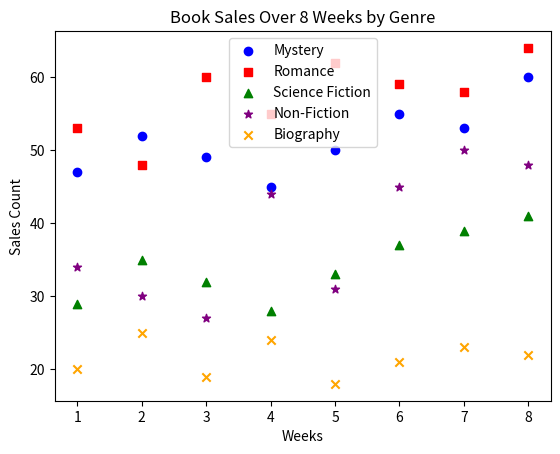

The matplotlib source for this figure:

import matplotlib.pyplot as plt

# Data provided
data = [
    {'Genre': 'Week1', 'Mystery': 47, 'Romance': 53, 'Science Fiction': 29, 'Non-Fiction': 34, 'Biography': 20},
    {'Genre': 'Week2', 'Mystery': 52, 'Romance': 48, 'Science Fiction': 35, 'Non-Fiction': 30, 'Biography': 25},
    {'Genre': 'Week3', 'Mystery': 49, 'Romance': 60, 'Science Fiction': 32, 'Non-Fiction': 27, 'Biography': 19},
    {'Genre': 'Week4', 'Mystery': 45, 'Romance': 55, 'Science Fiction': 28, 'Non-Fiction': 44, 'Biography': 24},
    {'Genre': 'Week5', 'Mystery': 50, 'Romance': 62, 'Science Fiction': 33, 'Non-Fiction': 31, 'Biography': 18},
    {'Genre': 'Week6', 'Mystery': 55, 'Romance': 59, 'Science Fiction': 37, 'Non-Fiction': 45, 'Biography': 21},
    {'Genre': 'Week7', 'Mystery': 53, 'Romance': 58, 'Science Fiction': 39, 'Non-Fiction': 50, 'Biography': 23},
    {'Genre': 'Week8', 'Mystery': 60, 'Romance': 64, 'Science Fiction': 41, 'Non-Fiction': 48, 'Biography': 22}
]

# Preparing the data for plotting
weeks = [d['Genre'].replace('Week', '') for d in data]
mystery = [d['Mystery'] for d in data]
romance = [d['Romance'] for d in data]
science_fiction = [d['Science Fiction'] for d in data]
non_fiction = [d['Non-Fiction'] for d in data]
biography = [d['Biography'] for d in data]

# Plotting the data
plt.scatter(weeks, mystery, color='blue', marker='o', label='Mystery')
plt.scatter(weeks, romance, color='red', marker='s', label='Romance')
plt.scatter(weeks, science_fiction, color='green', marker='^', label='Science Fiction')
plt.scatter(weeks, non_fiction, color='purple', marker='*', label='Non-Fiction')
plt.scatter(weeks, biography, color='orange', marker='x', label='Biography')

# Adding title and labels
plt.title('Book Sales Over 8 Weeks by Genre')
plt.xlabel('Weeks')
plt.ylabel('Sales Count')
plt.legend()

# Showing the plot
plt.show()
